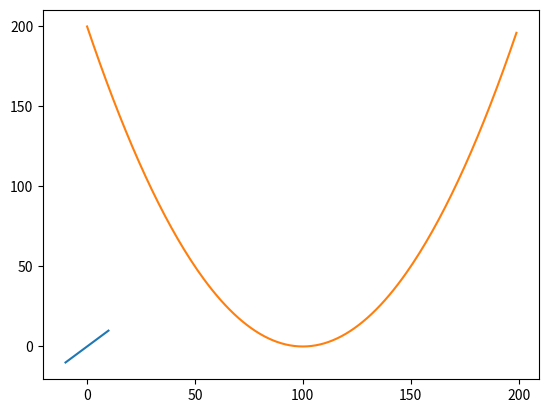

Here is the Python script that generated this plot:
# coding=utf-8
__author__ = 'zs'
import numpy as np
import matplotlib.pyplot as plt
def sincos():
    x = np.arange(0, 10, 0.1)
    y1 = np.sin(x)
    y2 = np.cos(x)

    plt.plot(x, y1, label='sin')
    plt.plot(x, y2, linestyle='--', label='cos')
    plt.xlabel('x轴', fontproperties='SimHei')
    plt.ylabel('y轴', fontproperties='SimHei')
    plt.title("sin和cos图形", fontproperties='YouYuan')
    plt.legend()
    plt.show()


def _and(x1, x2):
    x = np.array((x1,x2))
    w = np.array((0.5, 0.5))
    b = -0.7
    tmp = sum(x*w) + b
    if tmp >= 0:
        return 1
    else:
        return 0


def _nand(x1, x2):
    x = np.array([x1,x2])
    w = np.array([-0.5, -0.5])
    b = 0.7
    tmp = sum(x*w) + b
    if tmp >= 0:
        return 1
    else:
        return 0

def _or(x1,x2):
    x = np.array([x1,x2])
    w = np.array([0.5, 0.5])
    b = -0.2
    tmp = sum(x*w) + b
    if tmp >= 0:
        return 1
    else:
        return 0


def step_func(x):
    return np.array(x>0, dtype=np.int)

def sigmoid(x):
    return 1/(1+np.exp(-x))


def fun1():
    x = np.arange(-5, 5, 0.1)
    y = sigmoid(x)
    y2 = step_func(x)
    plt.plot(x,y)
    plt.plot(x, y2, linestyle='--')
    plt.ylim(-0.1,1.1)
    plt.show()
def fun2():
    x1 = np.arange(-10,10, 0.1)
    x2 = np.arange(-10, 10, 0.1)
    y = x1**2 + x2**2
    plt.plot(x1,x2,y)
    plt.show()

if __name__ == '__main__':
    '''print('and (1,1)=', _and(1,1))
    print('nand(1,0)=', _nand(1,0))
    print('or(1,0)=', _or(1,0))
    '''
    fun2()